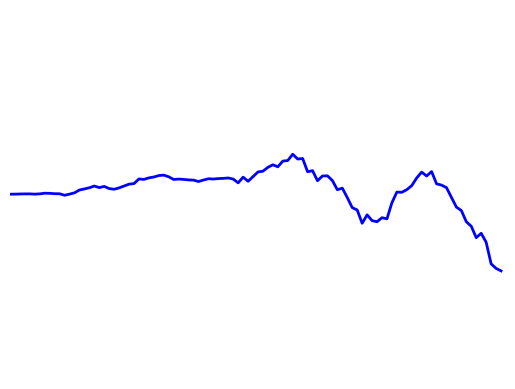

Recreate this plot in Python.
import numpy as np
import matplotlib.pyplot as plt
from matplotlib.animation import FuncAnimation

# Parameters
num_steps = 100       # Number of steps in the random walk
delta_t = 0.1          # Time step (increases smoothness in movement)
step_size = 1.0        # Step size (affects speed of movement)

# Initialize position arrays
x = np.zeros(num_steps)
y = np.zeros(num_steps)
sigma = 0.001
# Generate random steps in x and y
for i in range(1, num_steps):
    x[i] = i
    y[i] = y[i - 1] + step_size * np.random.normal(0, sigma, 1)
    sigma += 0.001

# Create plot
fig, ax = plt.subplots()
ax.set_xlim(0, 100)
ax.set_ylim(-2, 2)
ax.plot(x, y, 'b-' ,lw=2)
line, = ax.plot([], [], 'b-', lw=2)
dot, = ax.plot([], [], 'ro')

# Initialization function
def init():
    line.set_data([], [])
    dot.set_data([], [])
    return line, dot

# Update function for animation
def update(frame):
    line.set_data(x[:frame], y[:frame])
    # dot.set_data(x[:frame], y[:frame])
    return line, dot

# Hide axes, ticks, and labels
ax.set_xticks([])
ax.set_yticks([])
ax.set_xticklabels([])
ax.set_yticklabels([])
ax.spines['top'].set_visible(False)
ax.spines['right'].set_visible(False)
ax.spines['bottom'].set_visible(False)
ax.spines['left'].set_visible(False)

# Create animation
# ani = FuncAnimation(fig, update, frames=num_steps, init_func=init, blit=True, interval=100)
# ani.save(filename="./pillow_example.gif", writer="pillow")
# ani.save(filename="./ffmpeg_example.mp4", writer="ffmpeg")
# ani.save(filename='./brownian_motion_data_to_prior.gif',writer='pillow',savefig_kwargs={"transparent": True})
plt.savefig('bmotion_horizontal.png', bbox_inches='tight', transparent=True, dpi=300)
plt.show()



# import numpy as np
# import matplotlib.pyplot as plt
# from matplotlib.animation import FuncAnimation

# # Parameters
# num_steps = 1000        # Number of steps in the random walk
# step_size = 1.0         # Step size (affects speed of movement)

# # Initialize position arrays for x and y coordinates
# x = np.zeros(num_steps)
# y = np.zeros(num_steps)

# # Generate random steps in x and y for Brownian motion
# for i in range(1, num_steps):
#     angle = 2 * np.pi * np.random.rand()  # Random direction
#     x[i] = x[i - 1] + step_size * np.cos(angle)
#     y[i] = y[i - 1] + step_size * np.sin(angle)

# # Determine plot limits based on path data
# padding = 5
# x_min, x_max = np.min(x) - padding, np.max(x) + padding
# y_min, y_max = np.min(y) - padding, np.max(y) + padding

# # Create plot
# fig, ax = plt.subplots()
# ax.set_xlim(x_min, x_max)
# ax.set_ylim(y_min, y_max)
# line, = ax.plot([], [], 'b-', lw=1)  # Line representing the Brownian path
# dot, = ax.plot([], [], 'ro')         # Red dot representing the current position

# # Initialization function for the animation
# def init():
#     line.set_data([], [])
#     dot.set_data([], [])
#     return line, dot

# # Update function for the animation
# def update(frame):
#     print(x.shape, y.shape)
#     line.set_data(x[:frame], y[:frame])   # Update line path
#     dot.set_data(x[frame], y[frame])      # Update dot position
#     return line, dot

# # Create the animation
# ani = FuncAnimation(fig, update, frames=num_steps, init_func=init, blit=True, interval=10)

# plt.show()
